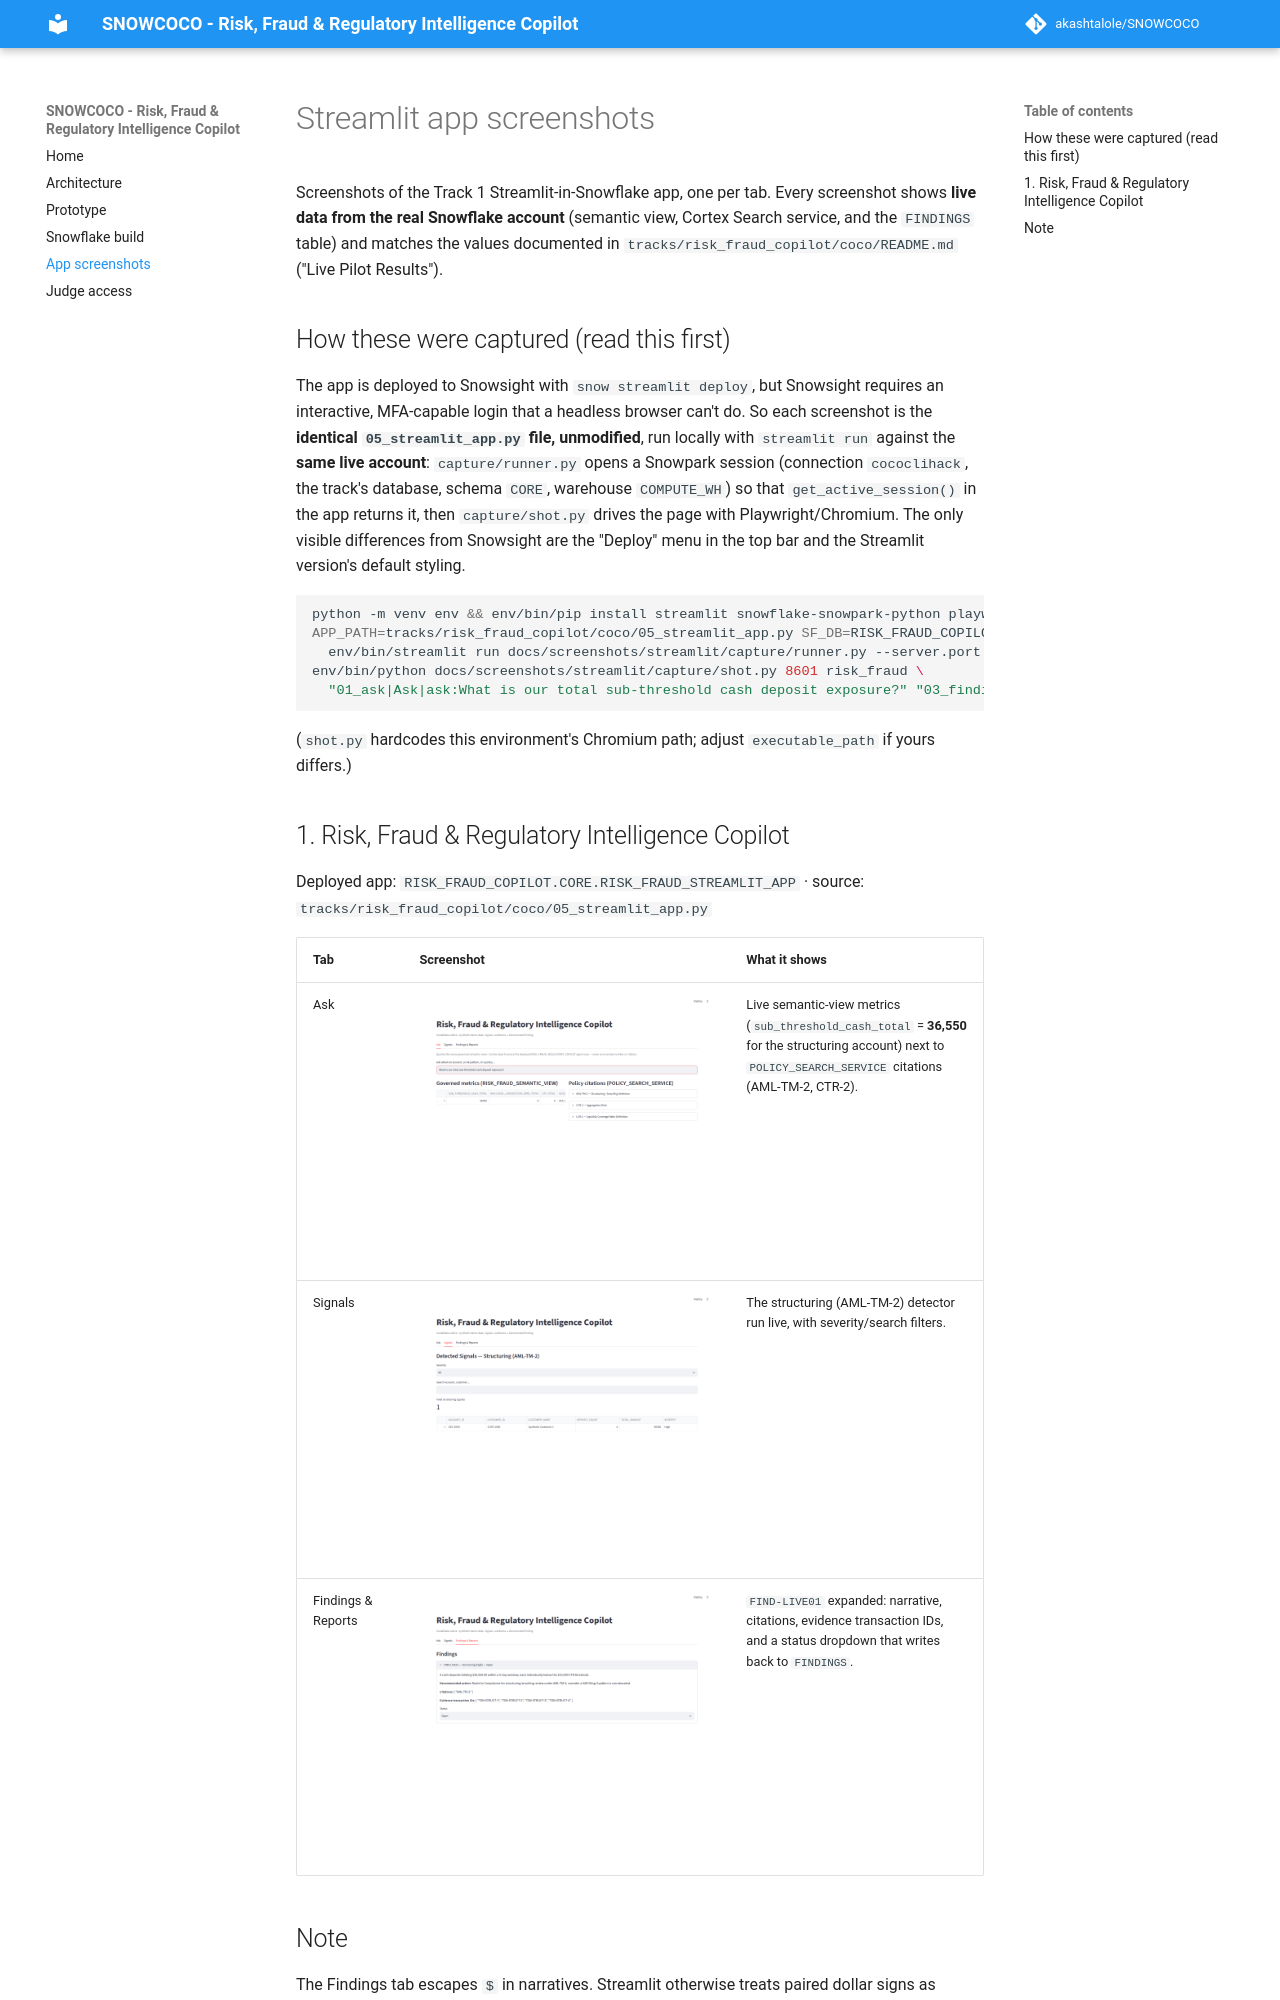

repository: akashtalole/SNOWCOCO · page: streamlit_screenshots/index.html · generator: mkdocs

# Streamlit app screenshots

Screenshots of the Track 1 Streamlit-in-Snowflake app, one per tab. Every screenshot shows
**live data from the real Snowflake account** (semantic view, Cortex Search service, and
the `FINDINGS` table) and matches the values documented in
`tracks/risk_fraud_copilot/coco/README.md` ("Live Pilot Results").

## How these were captured (read this first)

The app is deployed to Snowsight with `snow streamlit deploy`, but Snowsight requires an
interactive, MFA-capable login that a headless browser can't do. So each screenshot is the
**identical `05_streamlit_app.py` file, unmodified**, run locally with `streamlit run` against
the **same live account**: `capture/runner.py` opens a Snowpark session (connection
`cococlihack`, the track's database, schema `CORE`, warehouse `COMPUTE_WH`) so that
`get_active_session()` in the app returns it, then `capture/shot.py` drives the page with
Playwright/Chromium. The only visible differences from Snowsight are the "Deploy" menu in the
top bar and the Streamlit version's default styling.

```bash
python -m venv env && env/bin/pip install streamlit snowflake-snowpark-python playwright
APP_PATH=tracks/risk_fraud_copilot/coco/05_streamlit_app.py SF_DB=RISK_FRAUD_COPILOT \
  env/bin/streamlit run docs/screenshots/streamlit/capture/runner.py --server.port 8601 --server.headless true
env/bin/python docs/screenshots/streamlit/capture/shot.py 8601 risk_fraud \
  "01_ask|Ask|ask:What is our total sub-threshold cash deposit exposure?" "03_findings|Findings & Reports|expand"
```

(`shot.py` hardcodes this environment's Chromium path; adjust `executable_path` if yours differs.)

## 1. Risk, Fraud & Regulatory Intelligence Copilot

Deployed app: `RISK_FRAUD_COPILOT.CORE.RISK_FRAUD_STREAMLIT_APP` · source: `tracks/risk_fraud_copilot/coco/05_streamlit_app.py`

| Tab | Screenshot | What it shows |
|---|---|---|
| Ask | ![](screenshots/streamlit/risk_fraud_01_ask.png) | Live semantic-view metrics (`sub_threshold_cash_total` = **36,550** for the structuring account) next to `POLICY_SEARCH_SERVICE` citations (AML-TM-2, CTR-2). |
| Signals | ![](screenshots/streamlit/risk_fraud_02_signals.png) | The structuring (AML-TM-2) detector run live, with severity/search filters. |
| Findings & Reports | ![](screenshots/streamlit/risk_fraud_03_findings.png) | `FIND-LIVE01` expanded: narrative, citations, evidence transaction IDs, and a status dropdown that writes back to `FINDINGS`. |
